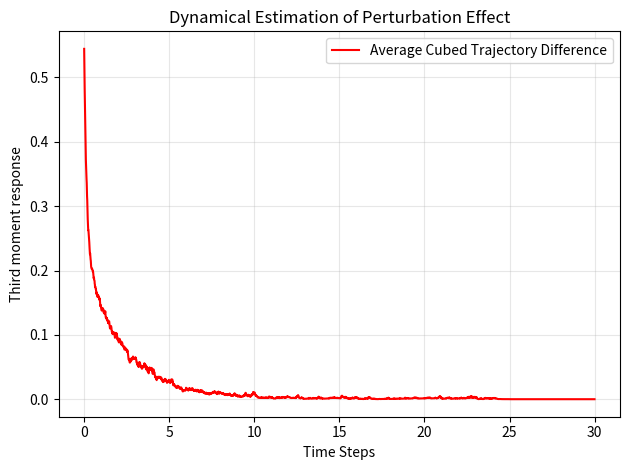

Python code for this plot:
import numpy as np
import matplotlib.pyplot as plt
import time
start_time = time.time()


F, a, b, c = 0.0, 1.0, 0.0, 1.0  
sigma = 1.0                      
dt = 0.01                        
num_steps = 500000      
num_steps_R = 3000         
######## SECOND MOMENT #########
 # For reproducibility
rand_start = np.random.RandomState(seed=123)  # For reproducibility of initial conditions  
# function to simulate time series with given initial condition 
def simulate_time_series(F, a, b, c, sigma, dt, num_steps, x_0, seed):
    rand_noise = np.random.RandomState(seed=seed) 
    x = np.zeros(num_steps)
    x[0] = x_0
    for i in range(num_steps - 1):
        drift = F + a*x[i] + b*(x[i]**2) - c*(x[i]**3)
        diffusion = sigma * np.sqrt(dt) * rand_noise.randn()
        x[i+1] = x[i] + drift * dt + diffusion
    return x
x_long = simulate_time_series(F, a, b, c, sigma, dt, num_steps, x_0=0.0, seed=123)
burn = 50000
mu = np.mean(x_long[burn:])
base_x = x_long[burn:]
# mu = np.mean(simulate_time_series(F, a, b, c, sigma, dt, num_steps, x_0=0.0, seed=123)) #Used as true mean for sampling initial conditions
# function to simulate time series and square with given initial condition
def simulate_time_series_square(F, a, b, c, sigma, dt, num_steps, x_0, seed):
    rand_noise = np.random.RandomState(seed=seed) 
    x = np.zeros(num_steps)
    square = []
    x[0] = x_0
    square.append((x[0] - mu)**3)
    for i in range(num_steps - 1):
        drift = F + a*x[i] + b*(x[i]**2) - c*(x[i]**3)
        diffusion = sigma * np.sqrt(dt) * rand_noise.randn()
        x[i+1] = x[i] + drift * dt + diffusion
        square.append((x[i+1] - mu)**3)
    return x, square
# pertubation magnitude
eta = 0.2  
base_x, base_square = simulate_time_series_square(F, a, b, c, sigma, dt, num_steps, 0.0, 123) #Used as true pdf for sampling initial conditions
initial_conditions = rand_start.randint(low=0, high=len(base_x)-1, size=1000)  # Generate 400 random initial conditions
trajectory = []
differences = []
# Simulate trajectories for each initial condition and compute the average difference at the final time step
def simulate_and_compute_diff(initial, eta, dt, num_steps, seed):
    x_init = base_x[initial] # Get the state variable value at the initial condition index'
    _,x_0_2 = simulate_time_series_square(F, a, b, c, sigma, dt, num_steps, x_init, seed)
    _,x_1_2 = simulate_time_series_square(F, a, b, c, sigma, dt, num_steps, eta + x_init, seed)
    diff = [(x_1_2[j] - x_0_2[j]) for j in range(len(x_0_2))]
    return diff

# Generate data for each initial condition
rand_seed = np.random.RandomState(seed=456)  # For reproducibility of random seeds for each n
j = 0
for initial in initial_conditions:
    print(j)
    j += 1
    seed_call = rand_seed.randint(low=0, high=10000)  # Generate a random seed for this initial condition 
    diff = simulate_and_compute_diff(initial, eta, dt, num_steps_R, seed_call) # Call the function to simulate and compute the difference
    differences.append(diff) # Store the difference for this initial condition

# get the averages and subtract them
trajectory = [np.mean([differences[j][i] for j in range(len(differences))]) for i in range(num_steps_R)] # Compute the average difference at each time step
# window = 100
# trajectory_smooth = np.convolve(
#     trajectory,
#     np.ones(window) / window,
#     mode="same"
# )
# Plot everything
end_time = time.time()
print(f"Total simulation time: {end_time - start_time:.2f} seconds")
time_axis = np.arange(num_steps_R) * dt
plt.plot(time_axis, trajectory, label='Average Cubed Trajectory Difference', color='red')
plt.title('Dynamical Estimation of Perturbation Effect')
plt.xlabel('Time Steps')
plt.ylabel('Third moment response')
plt.legend()
plt.grid(True, alpha=0.3)
plt.tight_layout()
plt.show()
